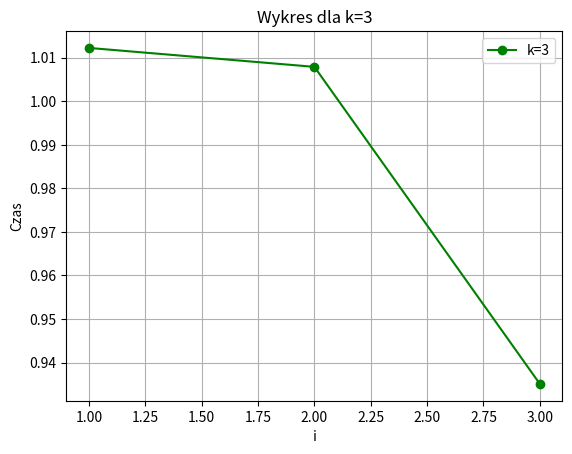
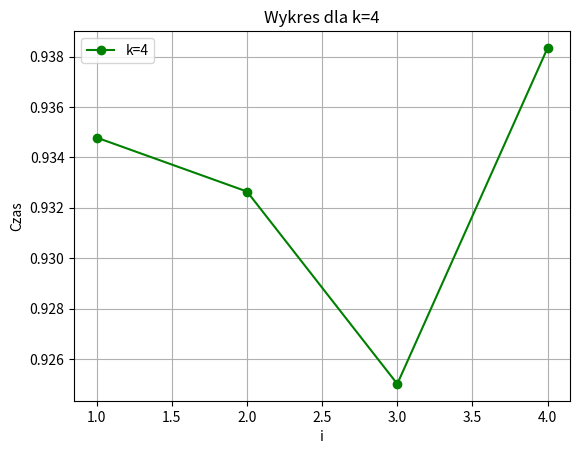
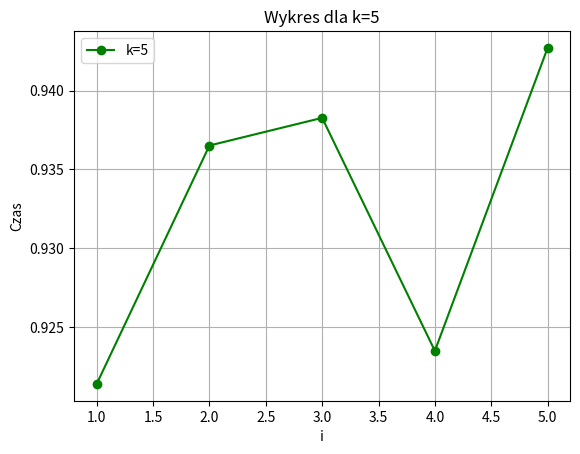
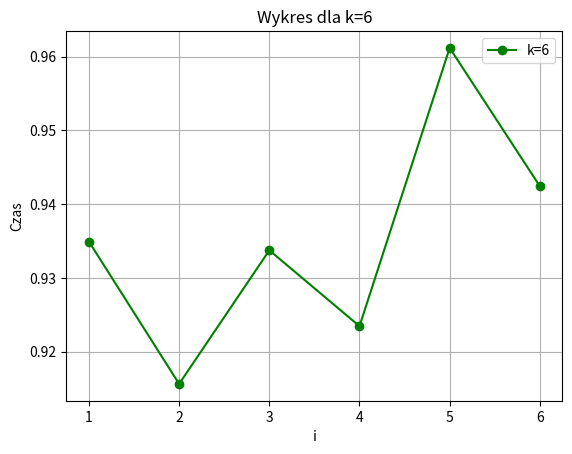
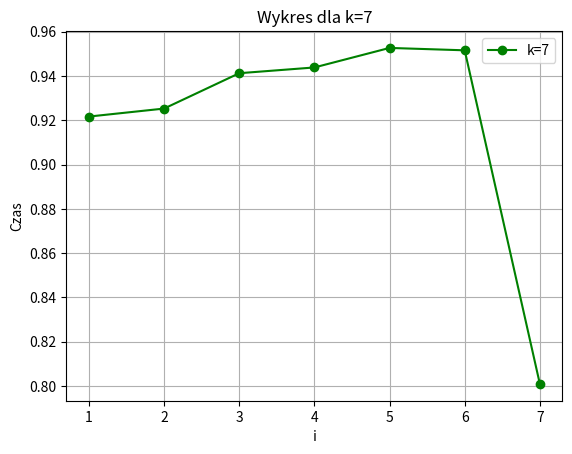
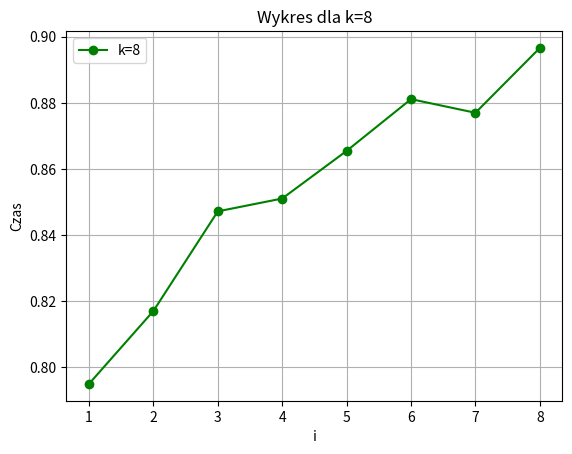
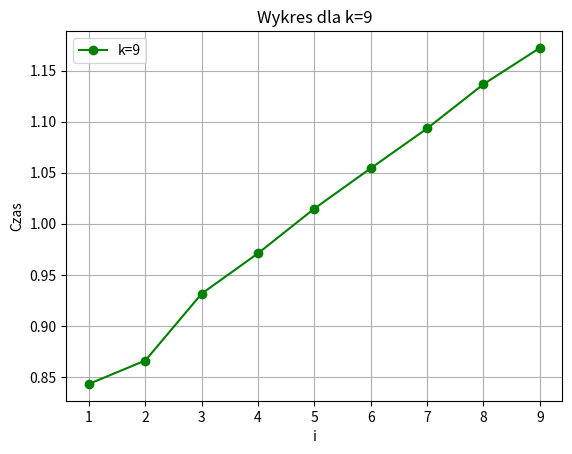
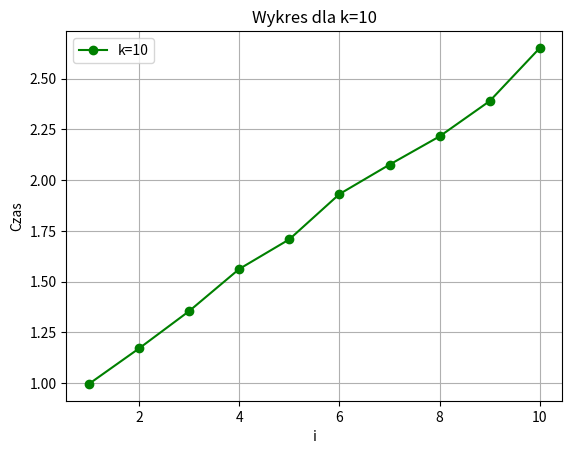

Write Python code to recreate these figures, in order.
import pandas as pd
import matplotlib.pyplot as plt

# Dane wejściowe
data = """
3 1 1.012259001 2.220635102
3 2 1.007911897 2.241235676
3 3 0.93509 2.094436722
4 1 0.934783116 2.080427549
4 2 0.932642715 2.073203166
4 3 0.925007573 2.057253639
4 4 0.938342188 2.067454335
5 1 0.921403418 2.013417324
5 2 0.936514549 2.085817542
5 3 0.938267998 2.086172529
5 4 0.923497728 2.155456468
5 5 0.942700792 2.092491441
6 1 0.934932084 2.049087832
6 2 0.915637954 2.039711021
6 3 0.933757488 2.078018763
6 4 0.923469656 2.058060361
6 5 0.961194576 2.093204867
6 6 0.942442802 2.097403762
7 1 0.921677002 2.046193528
7 2 0.925288697 2.083340146
7 3 0.941252109 2.114820607
7 4 0.943850421 2.110166486
7 5 0.952668981 2.121177655
7 6 0.951587859 2.118135761
7 7 0.800957621 2.099264272
8 1 0.794965558 2.114382291
8 2 0.817018458 2.192880655
8 3 0.847169614 2.206718023
8 4 0.85105268 2.207768684
8 5 0.865458502 2.22891743
8 6 0.881117853 2.269937997
8 7 0.876990886 2.216349445
8 8 0.896613927 2.259409465
9 1 0.843096903 2.466163389
9 2 0.866024113 2.487955375
9 3 0.931506224 2.609657195
9 4 0.971068393 2.623770577
9 5 1.01488914 2.668511668
9 6 1.054360569 2.692643999
9 7 1.093374776 2.746144865
9 8 1.136751892 2.780472225
9 9 1.172266654 2.83080228
10 1 0.995339221 3.660186475
10 2 1.170291922 3.905108812
10 3 1.354275773 4.146969078
10 4 1.561946844 4.328542274
10 5 1.708100139 4.499668228
10 6 1.931137365 4.760073497
10 7 2.07626242 4.892384348
10 8 2.215695469 5.075100461
10 9 2.389722715 5.081666636
10 10 2.651451327 5.381895479
"""

# Wczytanie danych do DataFrame
columns = ['k', 'i', 'time', 'other']
df = pd.DataFrame([list(map(float, row.split())) for row in data.strip().split('\n')], columns=columns)

# Generowanie wykresów dla każdego unikalnego k
unique_k = df['k'].unique()

for k in unique_k:
    subset = df[df['k'] == k]
    plt.figure()
    plt.plot(subset['i'], subset['time'], marker='o', label=f'k={int(k)}', color='green')
    plt.title(f'Wykres dla k={int(k)}')
    plt.xlabel('i')
    plt.ylabel('Czas')
    plt.legend()
    plt.grid(True)
    plt.savefig(f'lp_k_{int(k)}.png')
    plt.show()
